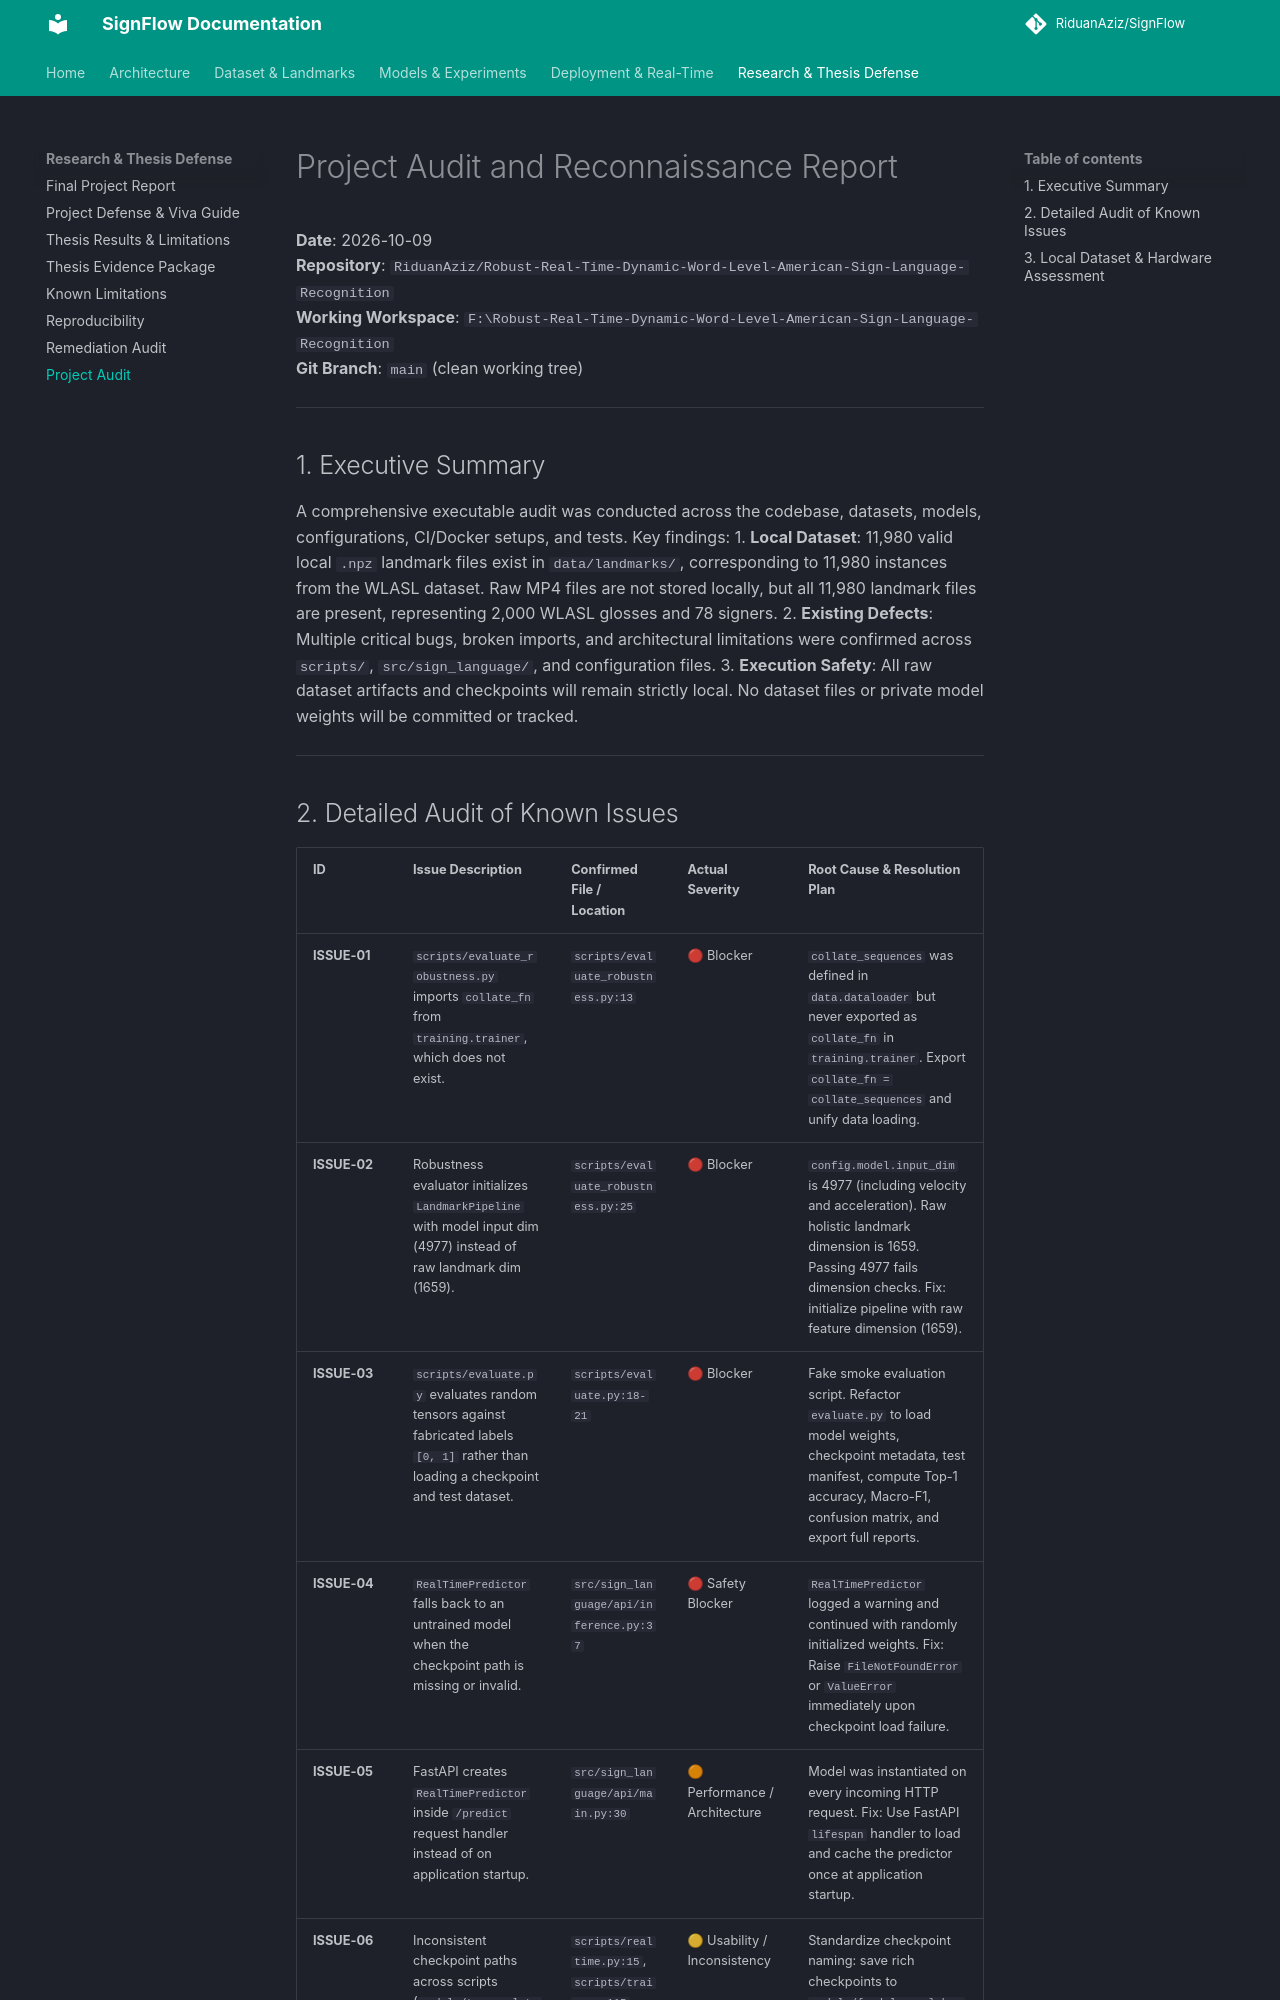

repository: RiduanAziz/Robust-Real-Time-Dynamic-Word-Level-American-Sign-Language-Recognition · page: PROJECT_AUDIT/index.html · generator: mkdocs

# Project Audit and Reconnaissance Report

**Date**: 2026-10-09  
**Repository**: `RiduanAziz/Robust-Real-Time-Dynamic-Word-Level-American-Sign-Language-Recognition`  
**Working Workspace**: `F:\Robust-Real-Time-Dynamic-Word-Level-American-Sign-Language-Recognition`  
**Git Branch**: `main` (clean working tree)  

---

## 1. Executive Summary

A comprehensive executable audit was conducted across the codebase, datasets, models, configurations, CI/Docker setups, and tests.
Key findings:
1. **Local Dataset**: 11,980 valid local `.npz` landmark files exist in `data/landmarks/`, corresponding to 11,980 instances from the WLASL dataset. Raw MP4 files are not stored locally, but all 11,980 landmark files are present, representing 2,000 WLASL glosses and 78 signers.
2. **Existing Defects**: Multiple critical bugs, broken imports, and architectural limitations were confirmed across `scripts/`, `src/sign_language/`, and configuration files.
3. **Execution Safety**: All raw dataset artifacts and checkpoints will remain strictly local. No dataset files or private model weights will be committed or tracked.

---
